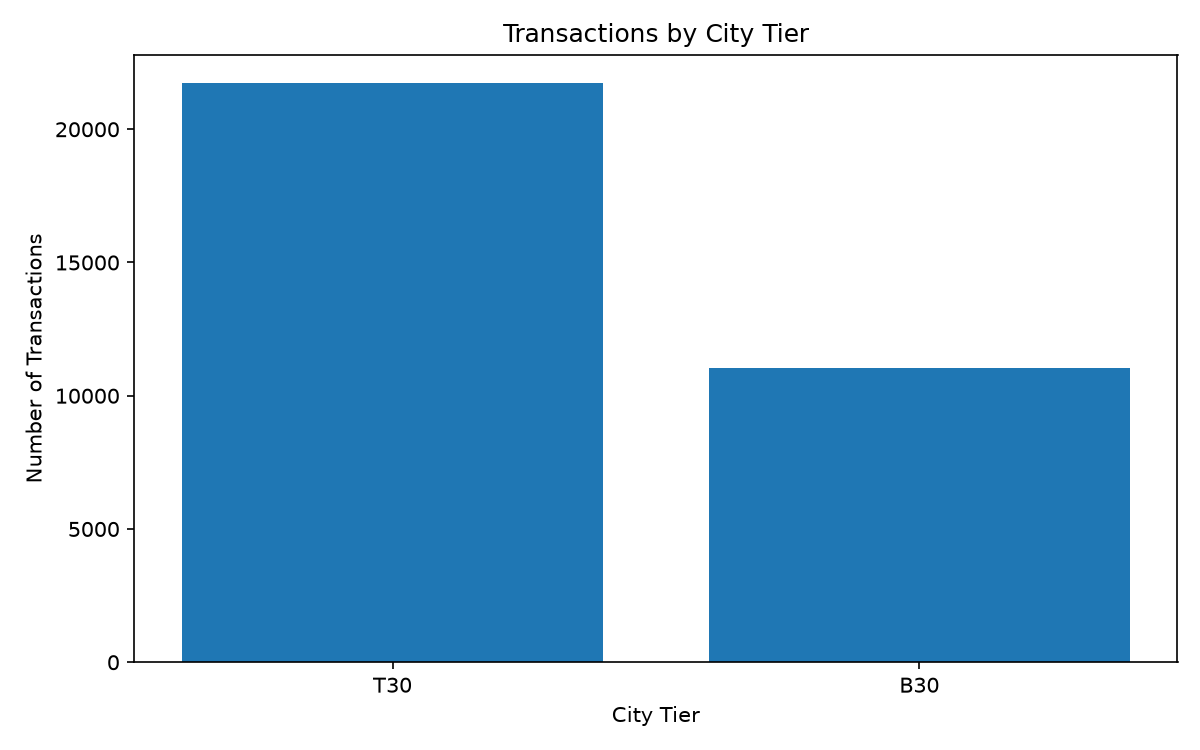

The file beside this chart, header and first rows:
city_tier, transaction_count, total_amount_inr, average_amount_inr
T30, 21719, 2319254790, 106785
B30, 11059, 1202325640, 108719
